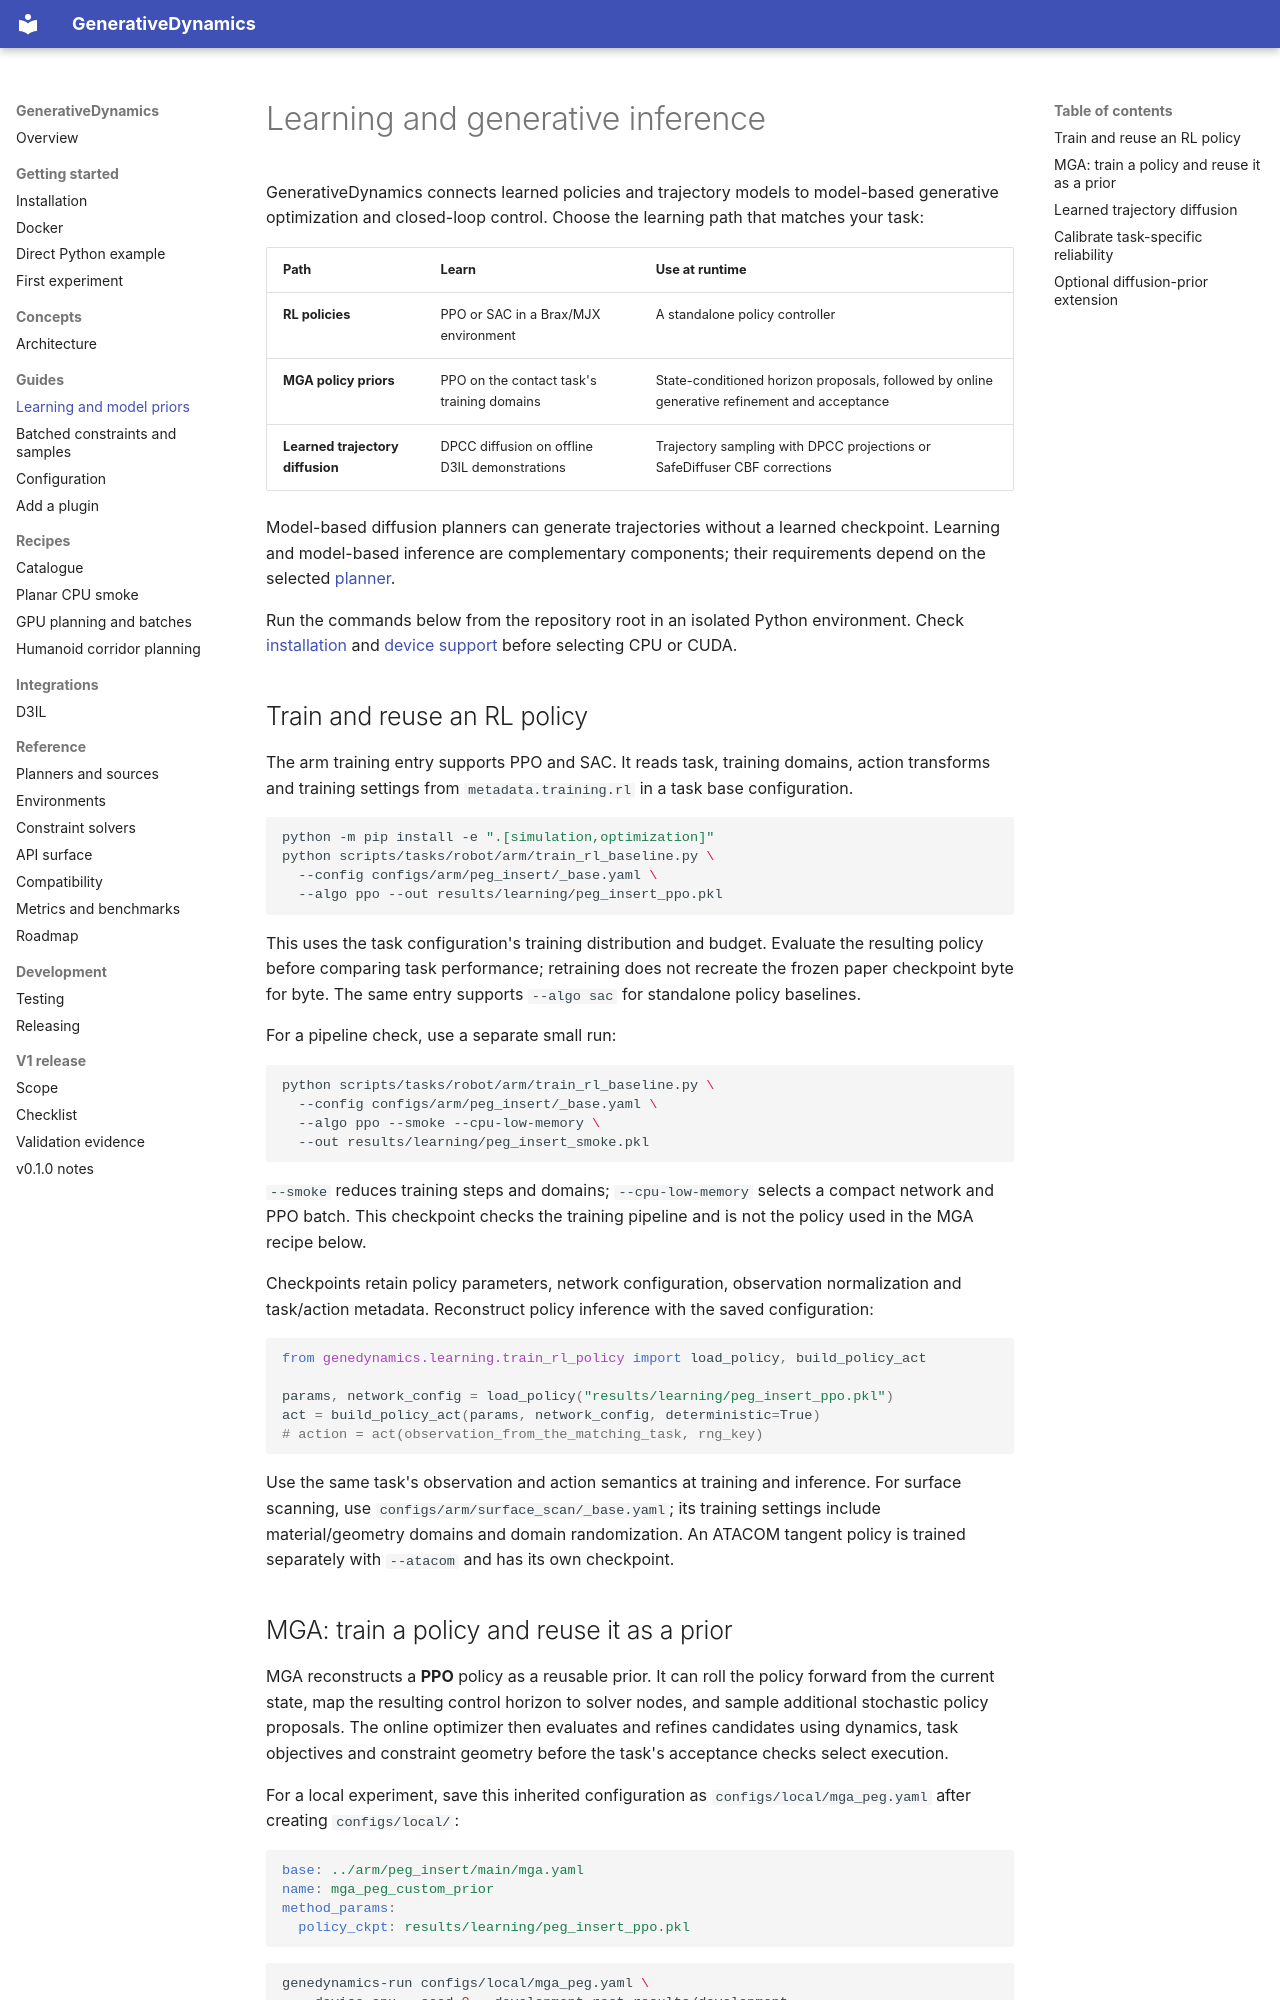

repository: hhhhzl/genedynamics · page: guides/learning-and-priors/index.html · generator: mkdocs

# Learning and generative inference

GenerativeDynamics connects learned policies and trajectory models to
model-based generative optimization and closed-loop control. Choose the
learning path that matches your task:

| Path | Learn | Use at runtime |
| --- | --- | --- |
| **RL policies** | PPO or SAC in a Brax/MJX environment | A standalone policy controller |
| **MGA policy priors** | PPO on the contact task's training domains | State-conditioned horizon proposals, followed by online generative refinement and acceptance |
| **Learned trajectory diffusion** | DPCC diffusion on offline D3IL demonstrations | Trajectory sampling with DPCC projections or SafeDiffuser CBF corrections |

Model-based diffusion planners can generate trajectories without a learned
checkpoint. Learning and model-based inference are complementary components;
their requirements depend on the selected [planner](../reference/planners.md).

Run the commands below from the repository root in an isolated Python
environment. Check [installation](../getting-started/installation.md) and
[device support](../reference/compatibility.md) before selecting CPU or CUDA.

## Train and reuse an RL policy

The arm training entry supports PPO and SAC. It reads task, training domains,
action transforms and training settings from `metadata.training.rl` in a task
base configuration.

```bash
python -m pip install -e ".[simulation,optimization]"
python scripts/tasks/robot/arm/train_rl_baseline.py \
  --config configs/arm/peg_insert/_base.yaml \
  --algo ppo --out results/learning/peg_insert_ppo.pkl
```

This uses the task configuration's training distribution and budget. Evaluate
the resulting policy before comparing task performance; retraining does not
recreate the frozen paper checkpoint byte for byte. The same entry supports
`--algo sac` for standalone policy baselines.

For a pipeline check, use a separate small run:

```bash
python scripts/tasks/robot/arm/train_rl_baseline.py \
  --config configs/arm/peg_insert/_base.yaml \
  --algo ppo --smoke --cpu-low-memory \
  --out results/learning/peg_insert_smoke.pkl
```

`--smoke` reduces training steps and domains; `--cpu-low-memory` selects a
compact network and PPO batch. This checkpoint checks the training pipeline
and is not the policy used in the MGA recipe below.

Checkpoints retain policy parameters, network configuration, observation
normalization and task/action metadata. Reconstruct policy inference with the
saved configuration:

```python
from genedynamics.learning.train_rl_policy import load_policy, build_policy_act

params, network_config = load_policy("results/learning/peg_insert_ppo.pkl")
act = build_policy_act(params, network_config, deterministic=True)
# action = act(observation_from_the_matching_task, rng_key)
```

Use the same task's observation and action semantics at training and inference.
For surface scanning, use `configs/arm/surface_scan/_base.yaml`; its training
settings include material/geometry domains and domain randomization. An ATACOM
tangent policy is trained separately with `--atacom` and has its own checkpoint.
